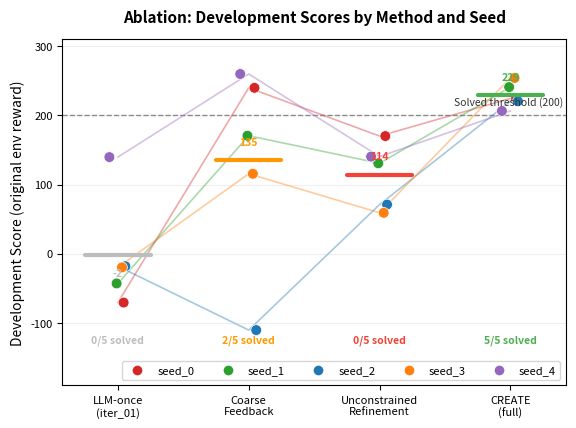

Write the Python code that produced this figure. (Note: this script raises an exception after producing the figure.)
"""Fig.4: Ablation paired scatter plot — 4 methods × 5 seeds on LunarLander-v3."""
import matplotlib.pyplot as plt
import matplotlib
import numpy as np
from pathlib import Path

matplotlib.rcParams.update({
    'font.family': 'sans-serif',
    'font.size': 9,
    'axes.labelsize': 10,
    'axes.titlesize': 11,
    'legend.fontsize': 8,
    'xtick.labelsize': 8,
    'ytick.labelsize': 8,
    'figure.dpi': 150,
    'savefig.dpi': 300,
    'savefig.bbox': 'tight',
})

# ── Data ────────────────────────────────────────────────────────
# (LLM-once, Coarse, Unconstrained, CREATE) per seed
methods = ['LLM-once\n(iter_01)', 'Coarse\nFeedback', 'Unconstrained\nRefinement', 'CREATE\n(full)']
data = {
    'LLM-once':        [-70.35, -42.74, -17.90, -19.59, 139.53],
    'CoarseFeedback':  [239.52, 170.40, -110.09, 115.51, 259.50],
    'Unconstrained':   [169.90, 130.64,  71.06,  59.18, 140.27],
    'CREATE':          [224.21, 240.60, 220.24, 253.71, 206.14],
}
n_seeds = 5
n_methods = 4
THRESHOLD = 200

seed_colors = ['#d62728', '#2ca02c', '#1f77b4', '#ff7f0e', '#9467bd']
method_colors = ['#bdbdbd', '#ff9800', '#f44336', '#4caf50']

# ── Plot ────────────────────────────────────────────────────────
fig, ax = plt.subplots(figsize=(6.5, 4.5))

# Paired lines
for s in range(n_seeds):
    scores = [data['LLM-once'][s], data['CoarseFeedback'][s],
              data['Unconstrained'][s], data['CREATE'][s]]
    ax.plot(range(n_methods), scores, '-', color=seed_colors[s],
            alpha=0.4, linewidth=1.2, zorder=1)

# Per-method scatter (with jitter)
for m, (method_name, key) in enumerate(zip(methods, data.keys())):
    xs = np.full(n_seeds, m) + np.random.default_rng(42).uniform(-0.08, 0.08, n_seeds)
    ax.scatter(xs, data[key], c=seed_colors, s=60, zorder=3, edgecolors='white', linewidths=0.5)

# Method mean markers
for m, key in enumerate(data.keys()):
    mean_val = np.mean(data[key])
    ax.plot([m-0.25, m+0.25], [mean_val, mean_val], '-',
            color=method_colors[m], linewidth=3, zorder=4, solid_capstyle='round')
    # Mean label
    ax.annotate(f'{mean_val:.0f}', xy=(m, mean_val),
                xytext=(m, mean_val + 22 if mean_val > 0 else mean_val - 30),
                fontsize=7.5, ha='center', color=method_colors[m], fontweight='bold')

# Threshold line
ax.axhline(y=THRESHOLD, color='#333', linestyle='--', linewidth=1, alpha=0.6, zorder=0)
ax.annotate(f'Solved threshold ({THRESHOLD})', xy=(3.4, THRESHOLD),
            xytext=(3.4, THRESHOLD+15), fontsize=7.5, ha='right', color='#333')

# Solved count annotations
solved_counts = {
    'LLM-once': 0, 'CoarseFeedback': 2, 'Unconstrained': 0, 'CREATE': 5
}
for m, key in enumerate(data.keys()):
    ax.annotate(f'{solved_counts[key]}/5 solved',
                xy=(m, ax.get_ylim()[0] if ax.get_ylim()[0] > -200 else -170),
                fontsize=7.5, ha='center', color=method_colors[m], fontweight='bold')

# Styling
ax.set_xticks(range(n_methods))
ax.set_xticklabels(methods)
ax.set_ylabel('Development Score (original env reward)')
ax.set_ylim(-190, 310)
ax.grid(axis='y', alpha=0.2, zorder=0)

# Legend for seed colors
from matplotlib.lines import Line2D
legend_elements = [Line2D([0], [0], marker='o', color='w', markerfacecolor=c,
                          markersize=8, label=f'seed_{i}')
                   for i, c in enumerate(seed_colors)]
ax.legend(handles=legend_elements, loc='lower right', ncol=5, framealpha=0.8)

ax.set_title('Ablation: Development Scores by Method and Seed', fontweight='bold', pad=12)

out = Path(__file__).resolve().parent / 'fig4_ablation_paired.pdf'
fig.savefig(str(out))
png_out = Path(__file__).resolve().parent / 'fig4_ablation_paired.png'
fig.savefig(str(png_out), dpi=150)
print(f'Saved: {out}')
print(f'Saved: {png_out}')
plt.close()
